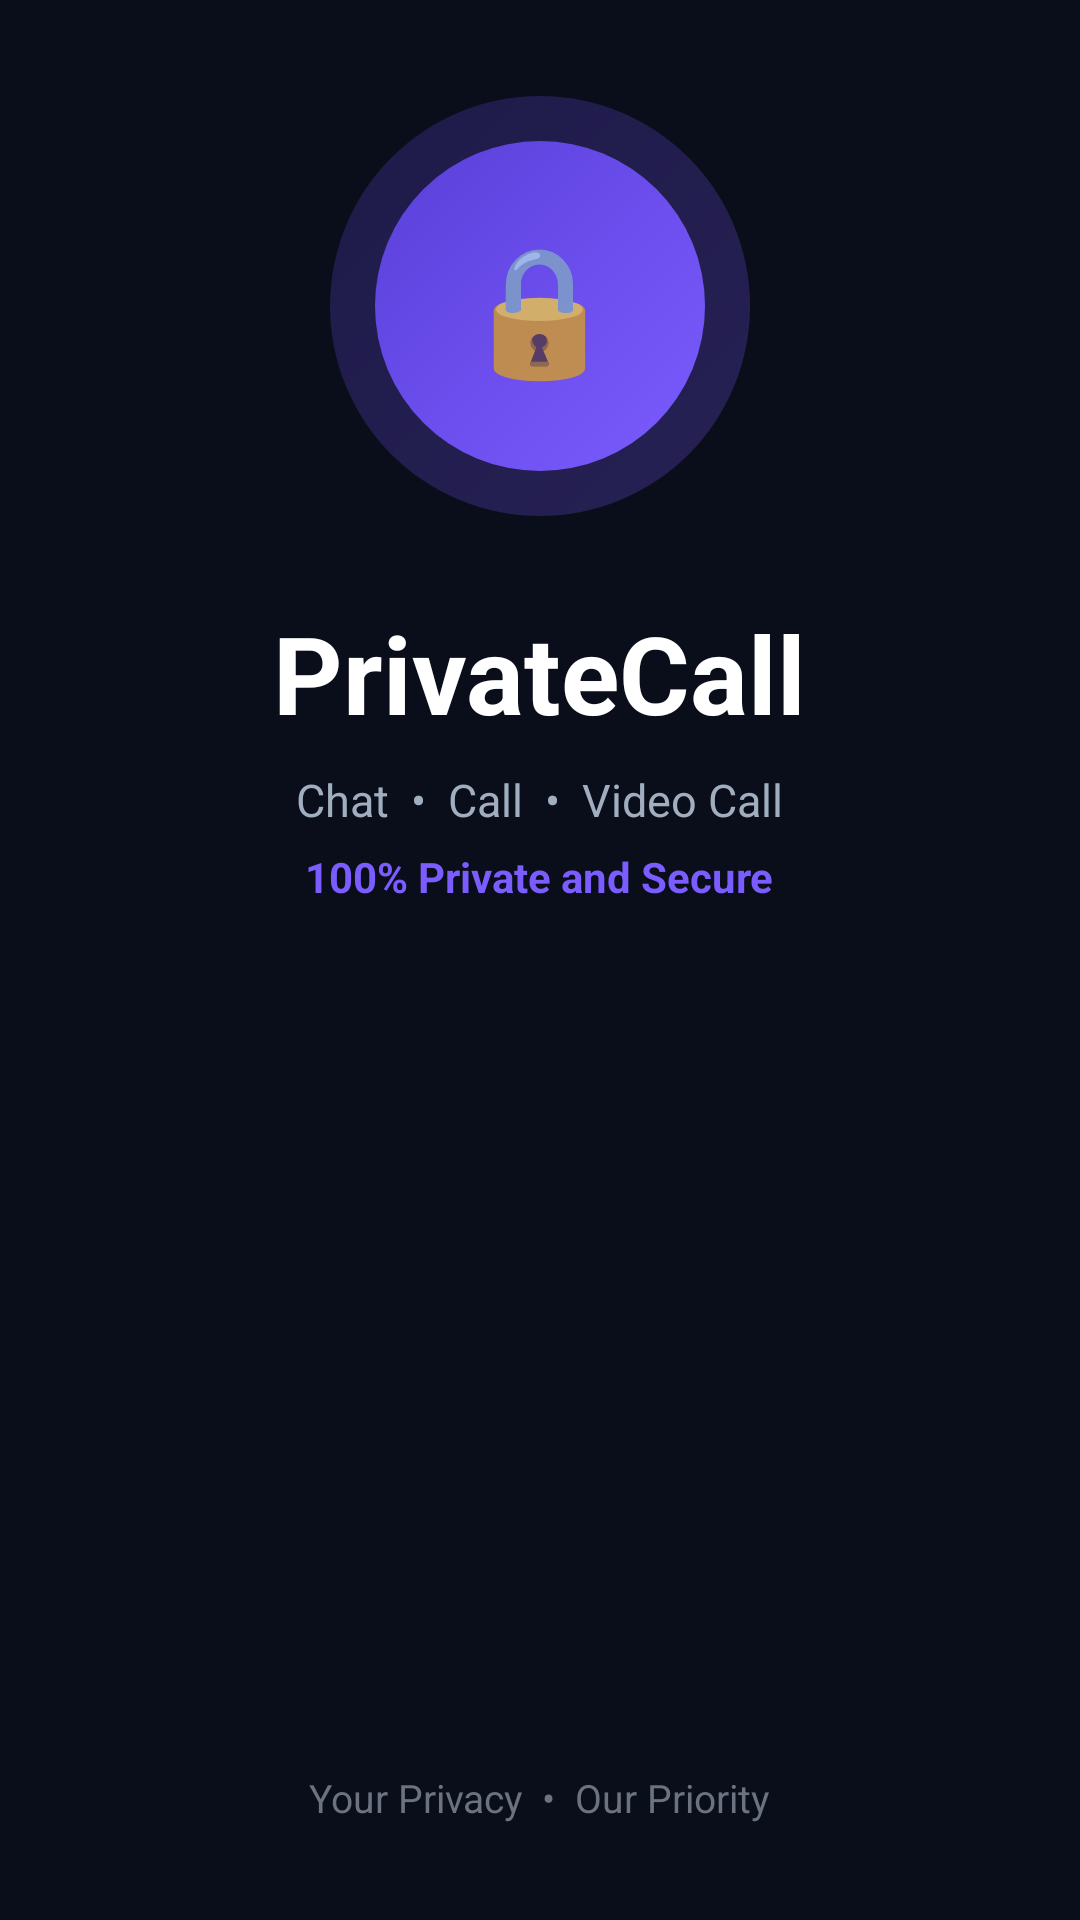

Here is an Android app screen rendered from its layout file. Give the layout XML and the strings, colors and styles it references.
<!-- AndroidManifest.xml: application theme AppTheme -->
<!-- res/layout/activity_splash.xml -->
<?xml version="1.0" encoding="utf-8"?>
<FrameLayout xmlns:android="http://schemas.android.com/apk/res/android"
    android:layout_width="match_parent"
    android:layout_height="match_parent"
    android:background="#0A0E1A">

    <LinearLayout
        android:layout_width="match_parent"
        android:layout_height="match_parent"
        android:orientation="vertical"
        android:gravity="center"
        android:padding="32dp">

        <FrameLayout
            android:layout_width="140dp"
            android:layout_height="140dp"
            android:layout_marginBottom="28dp">
            <View
                android:layout_width="match_parent"
                android:layout_height="match_parent"
                android:background="@drawable/bg_circle_purple"
                android:alpha="0.25" />
            <View
                android:layout_width="110dp"
                android:layout_height="110dp"
                android:layout_gravity="center"
                android:background="@drawable/bg_circle_purple" />
            <TextView
                android:layout_width="wrap_content"
                android:layout_height="wrap_content"
                android:layout_gravity="center"
                android:text="🔒"
                android:textSize="42sp" />
        </FrameLayout>

        <TextView
            android:layout_width="wrap_content"
            android:layout_height="wrap_content"
            android:text="PrivateCall"
            android:textColor="#FFFFFF"
            android:textSize="36sp"
            android:textStyle="bold" />

        <TextView
            android:layout_width="wrap_content"
            android:layout_height="wrap_content"
            android:layout_marginTop="8dp"
            android:text="Chat  •  Call  •  Video Call"
            android:textColor="#A0AEC0"
            android:textSize="15sp" />

        <TextView
            android:layout_width="wrap_content"
            android:layout_height="wrap_content"
            android:layout_marginTop="6dp"
            android:text="100% Private and Secure"
            android:textColor="#7B5CFF"
            android:textSize="14sp"
            android:textStyle="bold" />

        <View
            android:layout_width="match_parent"
            android:layout_height="0dp"
            android:layout_weight="1" />

        <TextView
            android:layout_width="wrap_content"
            android:layout_height="wrap_content"
            android:text="Your Privacy  •  Our Priority"
            android:textColor="#6B7280"
            android:textSize="13sp" />
    </LinearLayout>
</FrameLayout>
<!-- resources referenced by this layout -->
<resources>
  <!-- drawable bg_circle_purple (drawable) -->
  <?xml version="1.0" encoding="utf-8"?>
  <shape xmlns:android="http://schemas.android.com/apk/res/android" android:shape="oval">
      <gradient android:startColor="#7B5CFF" android:endColor="#5A3FD9" android:angle="135"/>
  </shape>
  <style name="AppTheme" parent="@android:style/Theme.Material.NoActionBar">
          <item name="android:fontFamily">sans-serif</item>
          <item name="android:colorAccent">#7B5CFF</item>
          <item name="android:navigationBarColor">#0A0E1A</item>
          <item name="android:statusBarColor">#0A0E1A</item>
          <item name="android:windowLightStatusBar">false</item>
          <item name="android:windowBackground">#0A0E1A</item>
          <item name="android:textColorPrimary">#FFFFFF</item>
          <item name="android:textColorSecondary">#A0AEC0</item>
      </style>
</resources>
